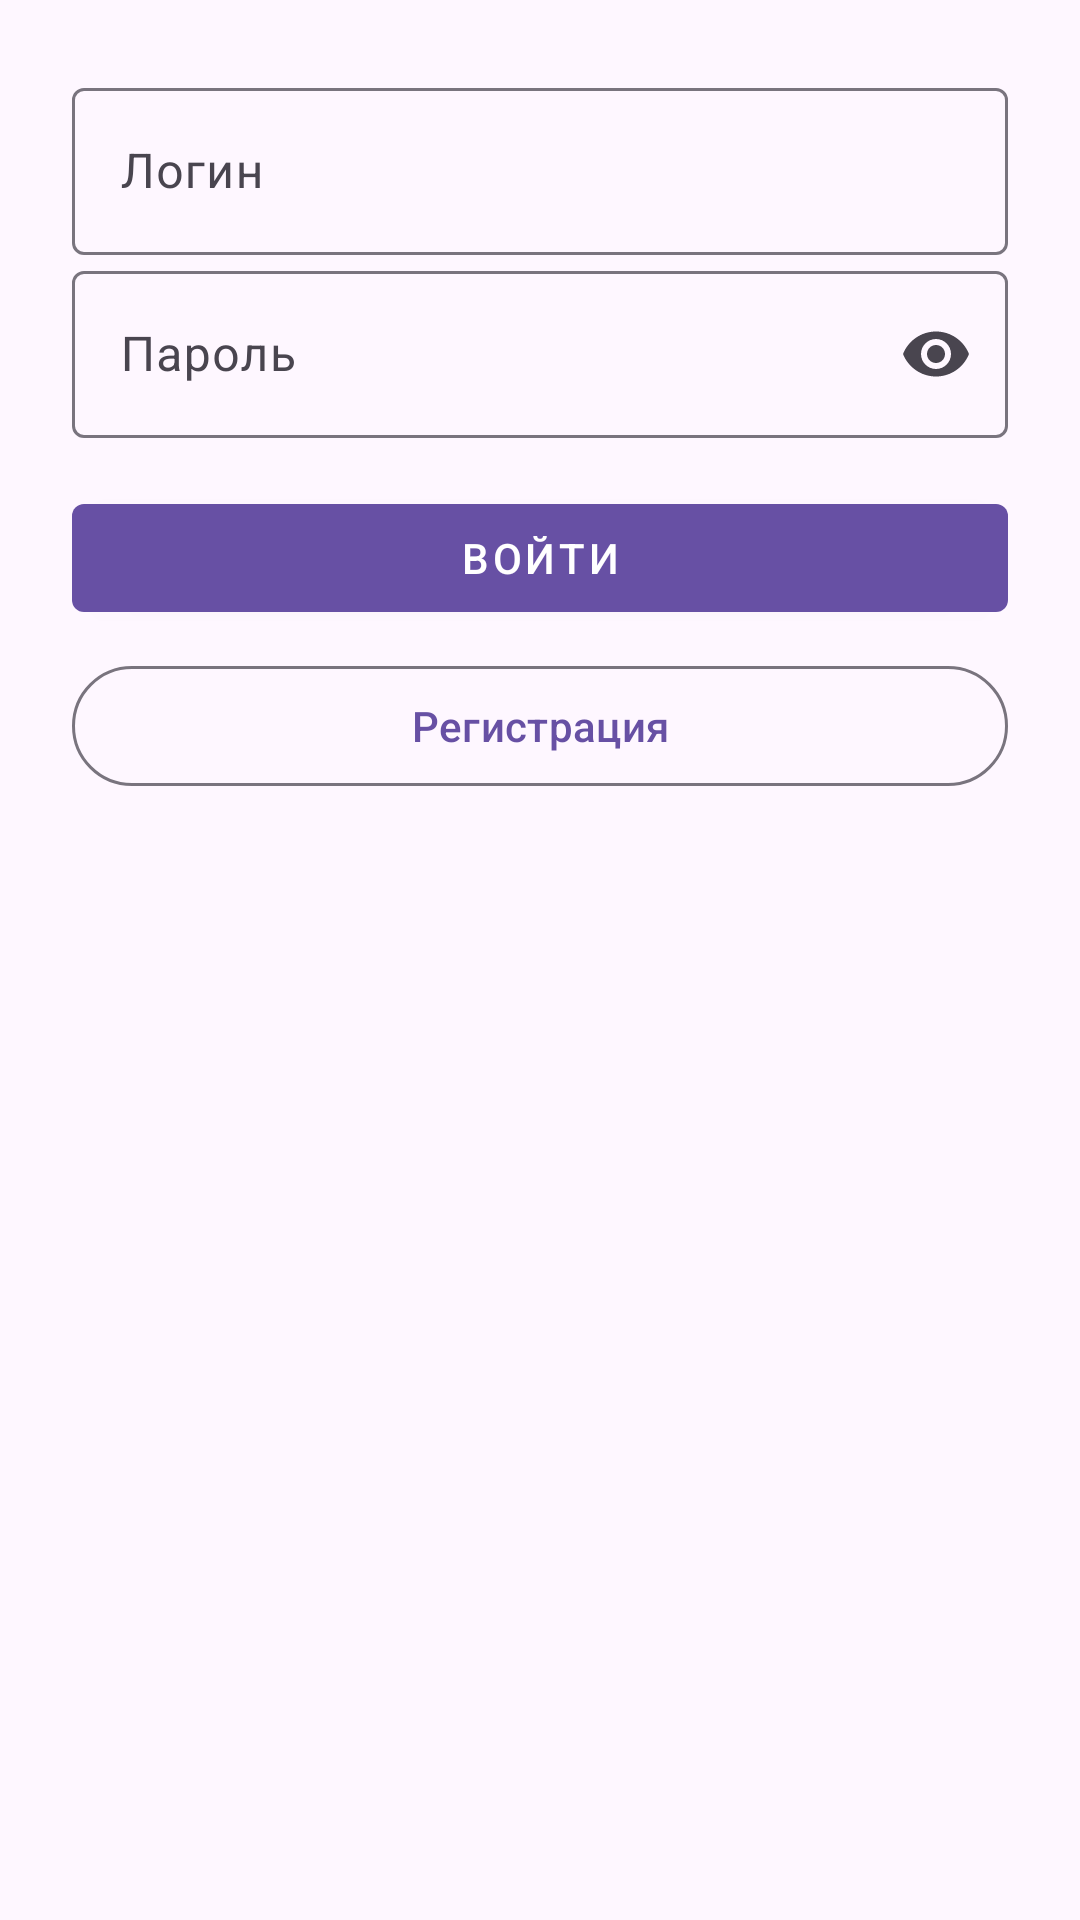

Android layout source for this screen:
<!-- AndroidManifest.xml: application theme Theme.SongApp -->
<!-- res/layout/fragment_login.xml -->
<?xml version="1.0" encoding="utf-8"?>
<ScrollView xmlns:android="http://schemas.android.com/apk/res/android"
    xmlns:app="http://schemas.android.com/apk/res-auto"
    android:padding="24dp"
    android:layout_width="match_parent"
    android:layout_height="match_parent">

    <LinearLayout
        android:orientation="vertical"
        android:gravity="center_horizontal"
        android:layout_width="match_parent"
        android:layout_height="wrap_content">

        <com.google.android.material.textfield.TextInputLayout
            android:layout_width="match_parent"
            android:layout_height="wrap_content"
            android:hint="Логин">
            <com.google.android.material.textfield.TextInputEditText
                android:id="@+id/loginInput"
                android:layout_width="match_parent"
                android:layout_height="wrap_content"/>
        </com.google.android.material.textfield.TextInputLayout>

        <com.google.android.material.textfield.TextInputLayout
            android:layout_width="match_parent"
            android:layout_height="wrap_content"
            android:hint="Пароль"
            app:endIconMode="password_toggle">
            <com.google.android.material.textfield.TextInputEditText
                android:id="@+id/passwordInput"
                android:inputType="textPassword"
                android:layout_width="match_parent"
                android:layout_height="wrap_content"/>
        </com.google.android.material.textfield.TextInputLayout>

        <com.google.android.material.button.MaterialButton
            android:id="@+id/loginButton"
            android:layout_marginTop="16dp"
            android:text="Войти"
            style="@style/Widget.MaterialComponents.Button"
            android:layout_width="match_parent"
            android:layout_height="wrap_content"/>

        <com.google.android.material.button.MaterialButton
            android:id="@+id/goRegisterButton"
            android:layout_marginTop="8dp"
            android:text="Регистрация"
            style="@style/Widget.Material3.Button.OutlinedButton"
            android:layout_width="match_parent"
            android:layout_height="wrap_content"/>

    </LinearLayout>
</ScrollView>
<!-- resources referenced by this layout -->
<resources>
  <style name="Theme.SongApp" parent="Theme.Material3.DayNight.NoActionBar">
          
      </style>
</resources>
